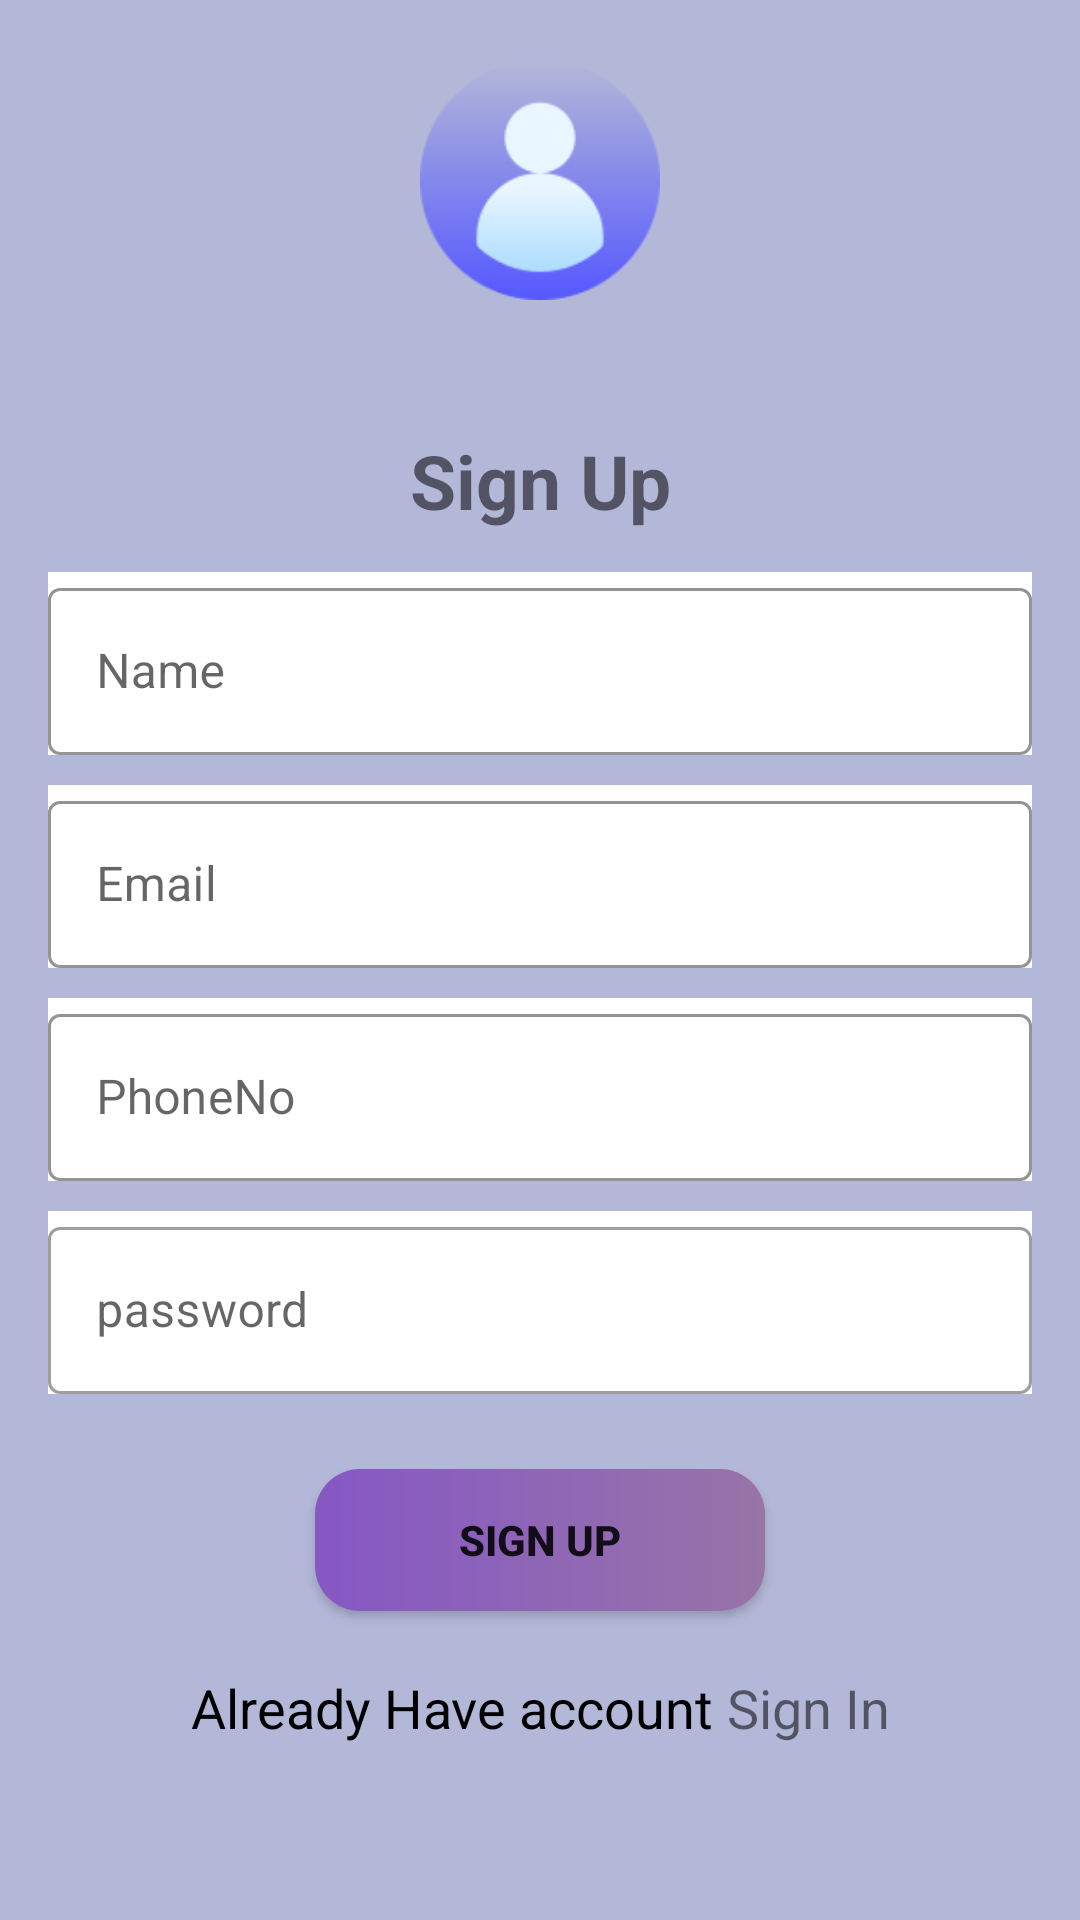

Reconstruct the res/layout file that produces this screen, plus the resources it refers to.
<!-- AndroidManifest.xml: application theme splash_screeen -->
<!-- res/layout/activity_main.xml -->
<?xml version="1.0" encoding="utf-8"?>
<LinearLayout xmlns:android="http://schemas.android.com/apk/res/android"
    xmlns:app="http://schemas.android.com/apk/res-auto"
    xmlns:tools="http://schemas.android.com/tools"
    android:layout_width="match_parent"
    android:layout_height="match_parent"
    android:background="@color/color1"
    android:orientation="vertical"
    tools:context=".MainActivity">

    <com.google.android.material.imageview.ShapeableImageView
        android:layout_width="180dp"
        android:layout_height="180dp"
        android:layout_gravity="center"
        android:layout_marginTop="20dp"
        android:layout_weight="1"
        android:src="@drawable/profile" />

    <LinearLayout
        android:layout_width="match_parent"
        android:layout_height="match_parent"
        android:layout_marginTop="20dp"
        android:layout_weight="1"
        android:orientation="vertical"
        android:weightSum="5">

        <TextView
            android:layout_width="match_parent"
            android:layout_height="wrap_content"
            android:layout_marginTop="20dp"
            android:layout_weight="0.5"
            android:gravity="center"
            android:text="Sign Up"
            android:textSize="25sp"
            android:textStyle="bold" />

        <com.google.android.material.textfield.TextInputLayout
            style="@style/Widget.MaterialComponents.TextInputLayout.OutlinedBox"
            android:layout_width="match_parent"
            android:layout_height="wrap_content"
            android:layout_marginHorizontal="16dp"
            android:layout_marginTop="10dp"
            android:background="@color/white"
            android:hint="Name"
            app:boxStrokeColor="@color/white">

            <com.google.android.material.textfield.TextInputEditText
                android:id="@+id/Name"
                android:layout_width="match_parent"
                android:layout_height="match_parent"
                android:inputType="text"
                android:maxLength="40"
                android:singleLine="true" />

        </com.google.android.material.textfield.TextInputLayout>

        <com.google.android.material.textfield.TextInputLayout
            style="@style/Widget.MaterialComponents.TextInputLayout.OutlinedBox"
            android:layout_width="match_parent"
            android:layout_height="wrap_content"
            android:layout_marginHorizontal="16dp"
            android:layout_marginTop="10dp"
            android:background="@color/white"
            android:hint="Email"
            app:boxStrokeColor="@color/white">

            <com.google.android.material.textfield.TextInputEditText
                android:id="@+id/email"
                android:layout_width="match_parent"
                android:layout_height="match_parent"
                android:inputType="text"
                android:maxLength="40"
                android:singleLine="true" />

        </com.google.android.material.textfield.TextInputLayout>


        <com.google.android.material.textfield.TextInputLayout
            style="@style/Widget.MaterialComponents.TextInputLayout.OutlinedBox"
            android:layout_width="match_parent"
            android:layout_height="wrap_content"
            android:layout_marginHorizontal="16dp"
            android:layout_marginTop="10dp"
            android:background="@color/white"
            android:hint="PhoneNo"
            app:boxStrokeColor="@color/white">

            <com.google.android.material.textfield.TextInputEditText
                android:id="@+id/phoneNo"
                android:layout_width="match_parent"
                android:layout_height="match_parent"
                android:inputType="text"
                android:maxLength="40"
                android:singleLine="true" />

        </com.google.android.material.textfield.TextInputLayout>

        <com.google.android.material.textfield.TextInputLayout
            style="@style/Widget.MaterialComponents.TextInputLayout.OutlinedBox"
            android:layout_width="match_parent"
            android:layout_height="wrap_content"
            android:layout_marginHorizontal="16dp"
            android:layout_marginTop="10dp"
            android:background="@color/white"
            android:hint="password">

            <com.google.android.material.textfield.TextInputEditText
                android:id="@+id/password"
                android:layout_width="match_parent"
                android:layout_height="match_parent"
                android:inputType="text"
                android:maxLength="40"
                android:singleLine="true" />

        </com.google.android.material.textfield.TextInputLayout>

        <androidx.appcompat.widget.AppCompatButton
            android:id="@+id/signUp"
            android:layout_width="150dp"
            android:layout_height="40dp"
            android:layout_gravity="center"
            android:layout_marginTop="25dp"
            android:layout_weight="0.5"
            android:background="@drawable/button"
            android:text="sign up"
            android:textStyle="bold" />


        <LinearLayout
            android:layout_width="match_parent"
            android:layout_height="wrap_content"
            android:layout_below="@+id/btn"
            android:gravity="center"
            android:layout_marginTop="20dp"
            android:orientation="horizontal">

            <TextView
                android:id="@+id/tvLine"
                android:layout_width="wrap_content"
                android:layout_height="wrap_content"
                android:text="@string/accountLine"
                android:gravity="center"
                android:layout_marginTop="0dp"
                android:textSize="18sp"
                android:textColor="@color/black"/>

            <TextView
                android:id="@+id/tvSignIn"
                android:layout_width="wrap_content"
                android:layout_height="wrap_content"
                android:layout_below="@+id/btn"
                android:text="@string/SignInBtn"
                android:layout_marginTop="0dp"
                android:layout_marginLeft="5dp"
                android:textSize="18sp" />
        </LinearLayout>
    </LinearLayout>


</LinearLayout>
<!-- resources referenced by this layout -->
<resources>
  <color name="black">#FF000000</color>
  <color name="color1">#b4b8d8</color>
  <color name="white">#FFFFFFFF</color>
  <!-- drawable button (drawable) -->
  <?xml version="1.0" encoding="utf-8"?>
  <shape android:shape="rectangle" xmlns:android="http://schemas.android.com/apk/res/android">
      <gradient android:startColor="#8657c5" android:endColor="#9874a7" android:type="linear"/>
  
      <corners android:radius="15dp"/>
  </shape>
  <!-- drawable profile: png bitmap (drawable, 9240 bytes) -->
  <string name="SignInBtn">Sign In</string>
  <string name="accountLine">Already Have account</string>
  <style name="splash_screeen" parent="Theme.MaterialComponents.Light.NoActionBar">
          <item name="android:windowBackground">@drawable/splashscreen</item>
      </style>
  <!-- drawable splashscreen (drawable) -->
  <?xml version="1.0" encoding="utf-8"?>
  <layer-list xmlns:android="http://schemas.android.com/apk/res/android">
  
      <item android:drawable="@color/color1"/>
      <item android:drawable="@drawable/moon" android:gravity="center"
          android:height="200dp" android:width="200dp"/>
  
  
  </layer-list>
  <!-- drawable moon: png bitmap (drawable, 909 bytes) -->
</resources>
